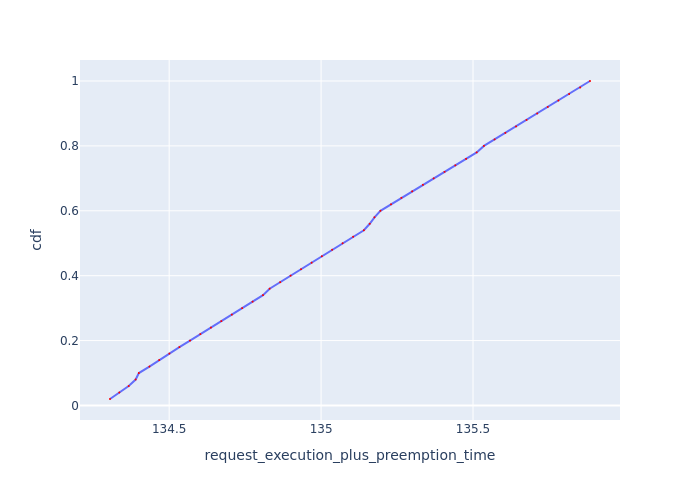

The file beside this chart, header and first rows:
Request Id, request_execution_plus_preemption_time, cdf
0_1, 134.3, 0.02
0_2, 134.3, 0.04
0_3, 134.4, 0.06
0_0, 134.4, 0.08
0_4, 134.4, 0.1
0_5, 134.4, 0.12
0_6, 134.5, 0.14
0_7, 134.5, 0.16
0_8, 134.5, 0.18
0_9, 134.6, 0.2
0_10, 134.6, 0.22
0_11, 134.6, 0.24
0_12, 134.7, 0.26
0_13, 134.7, 0.28
0_14, 134.7, 0.3
0_15, 134.8, 0.32
0_16, 134.8, 0.34
0_17, 134.8, 0.36
0_18, 134.9, 0.38
0_19, 134.9, 0.4
0_20, 134.9, 0.42
0_21, 135, 0.44
0_22, 135, 0.46
0_23, 135, 0.48
0_24, 135.1, 0.5
0_25, 135.1, 0.52
0_26, 135.1, 0.54
0_28, 135.2, 0.56
0_27, 135.2, 0.58
0_29, 135.2, 0.6
0_30, 135.2, 0.62
0_31, 135.3, 0.64
0_32, 135.3, 0.66
0_33, 135.3, 0.68
0_34, 135.4, 0.7
0_35, 135.4, 0.72
0_36, 135.4, 0.74
0_37, 135.5, 0.76
0_38, 135.5, 0.78
0_39, 135.5, 0.8
0_40, 135.6, 0.82
0_41, 135.6, 0.84
0_42, 135.6, 0.86
0_43, 135.7, 0.88
0_44, 135.7, 0.9
0_45, 135.7, 0.92
0_46, 135.8, 0.94
0_47, 135.8, 0.96
0_48, 135.9, 0.98
0_49, 135.9, 1.0
